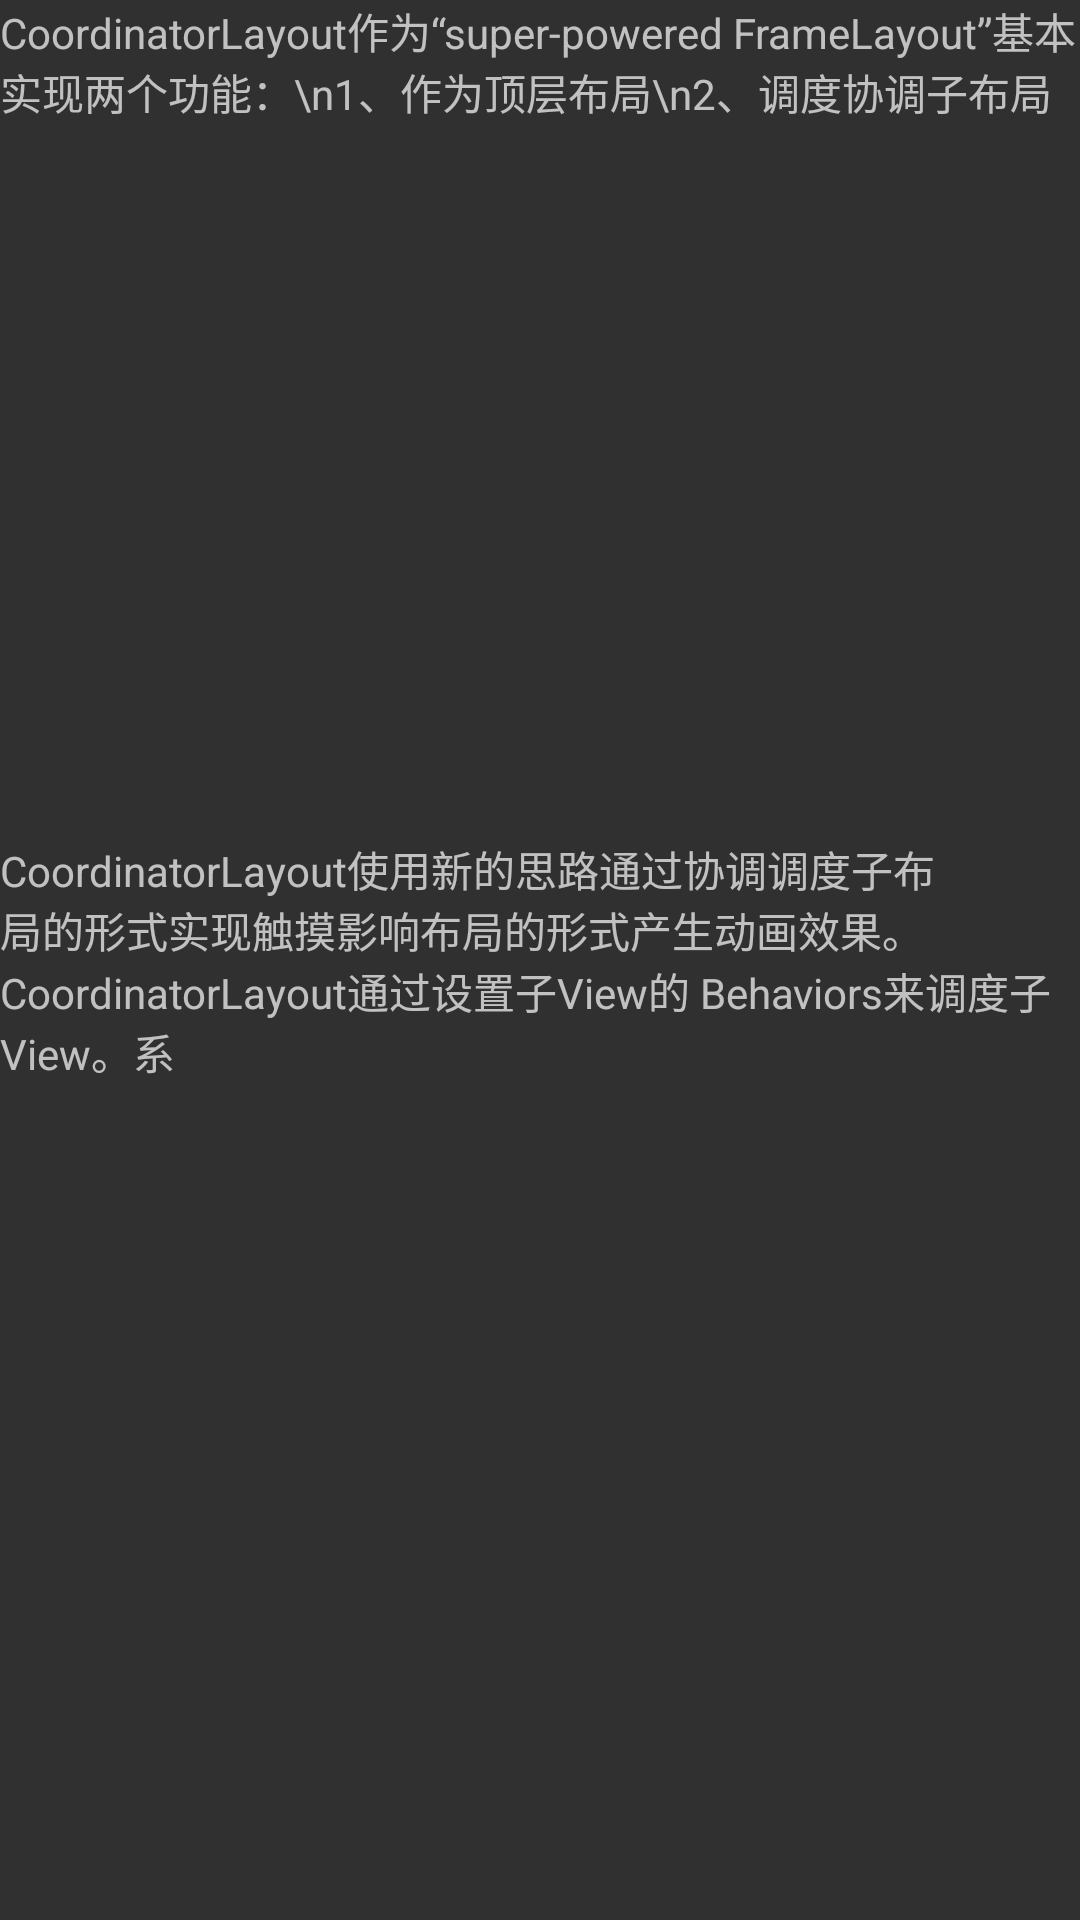

Produce the Android XML layout that renders to this screen, including the resource entries it uses.
<!-- AndroidManifest.xml: application theme AppTheme -->
<!-- res/layout/content_main.xml -->
<?xml version="1.0" encoding="utf-8"?>
<android.support.constraint.ConstraintLayout xmlns:android="http://schemas.android.com/apk/res/android"
    xmlns:app="http://schemas.android.com/apk/res-auto"
    xmlns:tools="http://schemas.android.com/tools"
    android:layout_width="match_parent"
    android:layout_height="match_parent"
    app:layout_behavior="@string/appbar_scrolling_view_behavior"
    tools:context="com.sfan.zzy.demo.MainActivity"
    tools:showIn="@layout/activity_main">

    <TextView
        android:layout_width="wrap_content"
        android:layout_height="wrap_content"
        android:text="CoordinatorLayout作为“super-powered FrameLayout”基本实现两个功能：\n1、作为顶层布局\n2、调度协调子布局"
        app:layout_constraintTop_toTopOf="parent" />

    <TextView
        android:layout_width="wrap_content"
        android:layout_height="wrap_content"
        android:text="CoordinatorLayout使用新的思路通过协调调度子布局的形式实现触摸影响布局的形式产生动画效果。CoordinatorLayout通过设置子View的 Behaviors来调度子View。系"
        app:layout_constraintBottom_toBottomOf="parent"
        app:layout_constraintLeft_toLeftOf="parent"
        app:layout_constraintRight_toRightOf="parent"
        app:layout_constraintTop_toTopOf="parent" />

</android.support.constraint.ConstraintLayout>
<!-- res/layout/activity_main.xml (included above) -->
<?xml version="1.0" encoding="utf-8"?>
<android.support.design.widget.CoordinatorLayout xmlns:android="http://schemas.android.com/apk/res/android"
    xmlns:app="http://schemas.android.com/apk/res-auto"
    xmlns:tools="http://schemas.android.com/tools"
    android:layout_width="match_parent"
    android:layout_height="match_parent"
    tools:context="com.sfan.zzy.demo.MainActivity">

    <android.support.design.widget.AppBarLayout
        android:layout_width="match_parent"
        android:layout_height="wrap_content"
        android:theme="@style/AppTheme.AppBarOverlay">

        <android.support.v7.widget.Toolbar
            android:id="@+id/toolbar"
            android:layout_width="match_parent"
            android:layout_height="?attr/actionBarSize"
            android:background="?attr/colorPrimary"
            app:popupTheme="@style/AppTheme.PopupOverlay" />

    </android.support.design.widget.AppBarLayout>

    <include layout="@layout/content_main" />

    <android.support.design.widget.FloatingActionButton
        android:id="@+id/fab"
        android:layout_width="wrap_content"
        android:layout_height="wrap_content"
        android:layout_gravity="bottom|end"
        android:layout_margin="@dimen/fab_margin"
        app:srcCompat="@android:drawable/ic_dialog_email" />

</android.support.design.widget.CoordinatorLayout>
<!-- resources referenced by this layout -->
<resources>
  <style name="AppTheme.AppBarOverlay" parent="ThemeOverlay.AppCompat.Dark.ActionBar" />
  <style name="AppTheme.PopupOverlay" parent="ThemeOverlay.AppCompat.Light" />
  <style name="AppTheme" parent="Theme.AppCompat">
          
          <item name="colorPrimary">@color/colorPrimary</item>
          <item name="colorPrimaryDark">@color/colorPrimaryDark</item>
          <item name="colorAccent">@color/colorAccent</item>
      </style>
  <!-- not gathered from this repository: default colours our renderer supplied (Android Studio template values) -->
  <color name="colorPrimary">#FF6200EE</color>
  <color name="colorPrimaryDark">#FF3700B3</color>
  <color name="colorAccent">#FF03DAC5</color>
</resources>
